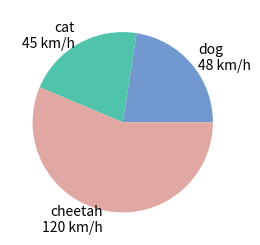

This chart was generated by the following Python code:
#coding=utf-8
import numpy as np
import matplotlib as mpl
import matplotlib.pyplot as plt
# 生成同时包含名称和速度的标签
fig = plt.figure('Bar chart & Pie chart')

# 在整张图上加入一个子图，121的意思是在一个1行2列的子图中的第一张
ax = fig.add_subplot(121)
speed_map = {
    'dog': (48, '#7199cf'),
    'cat': (45, '#4fc4aa'),
    'cheetah': (120, '#e1a7a2')
}
animals = speed_map.keys()

# 奔跑速度
speeds = [x[0] for x in speed_map.values()]
labels = ['{}\n{} km/h'.format(animal, speed) for animal, speed in zip(animals, speeds)]
# 对应颜色
colors = [x[1] for x in speed_map.values()]
# 画饼状图，并指定标签和对应颜色
ax.pie(speeds, labels=labels, colors=colors)
plt.show()
